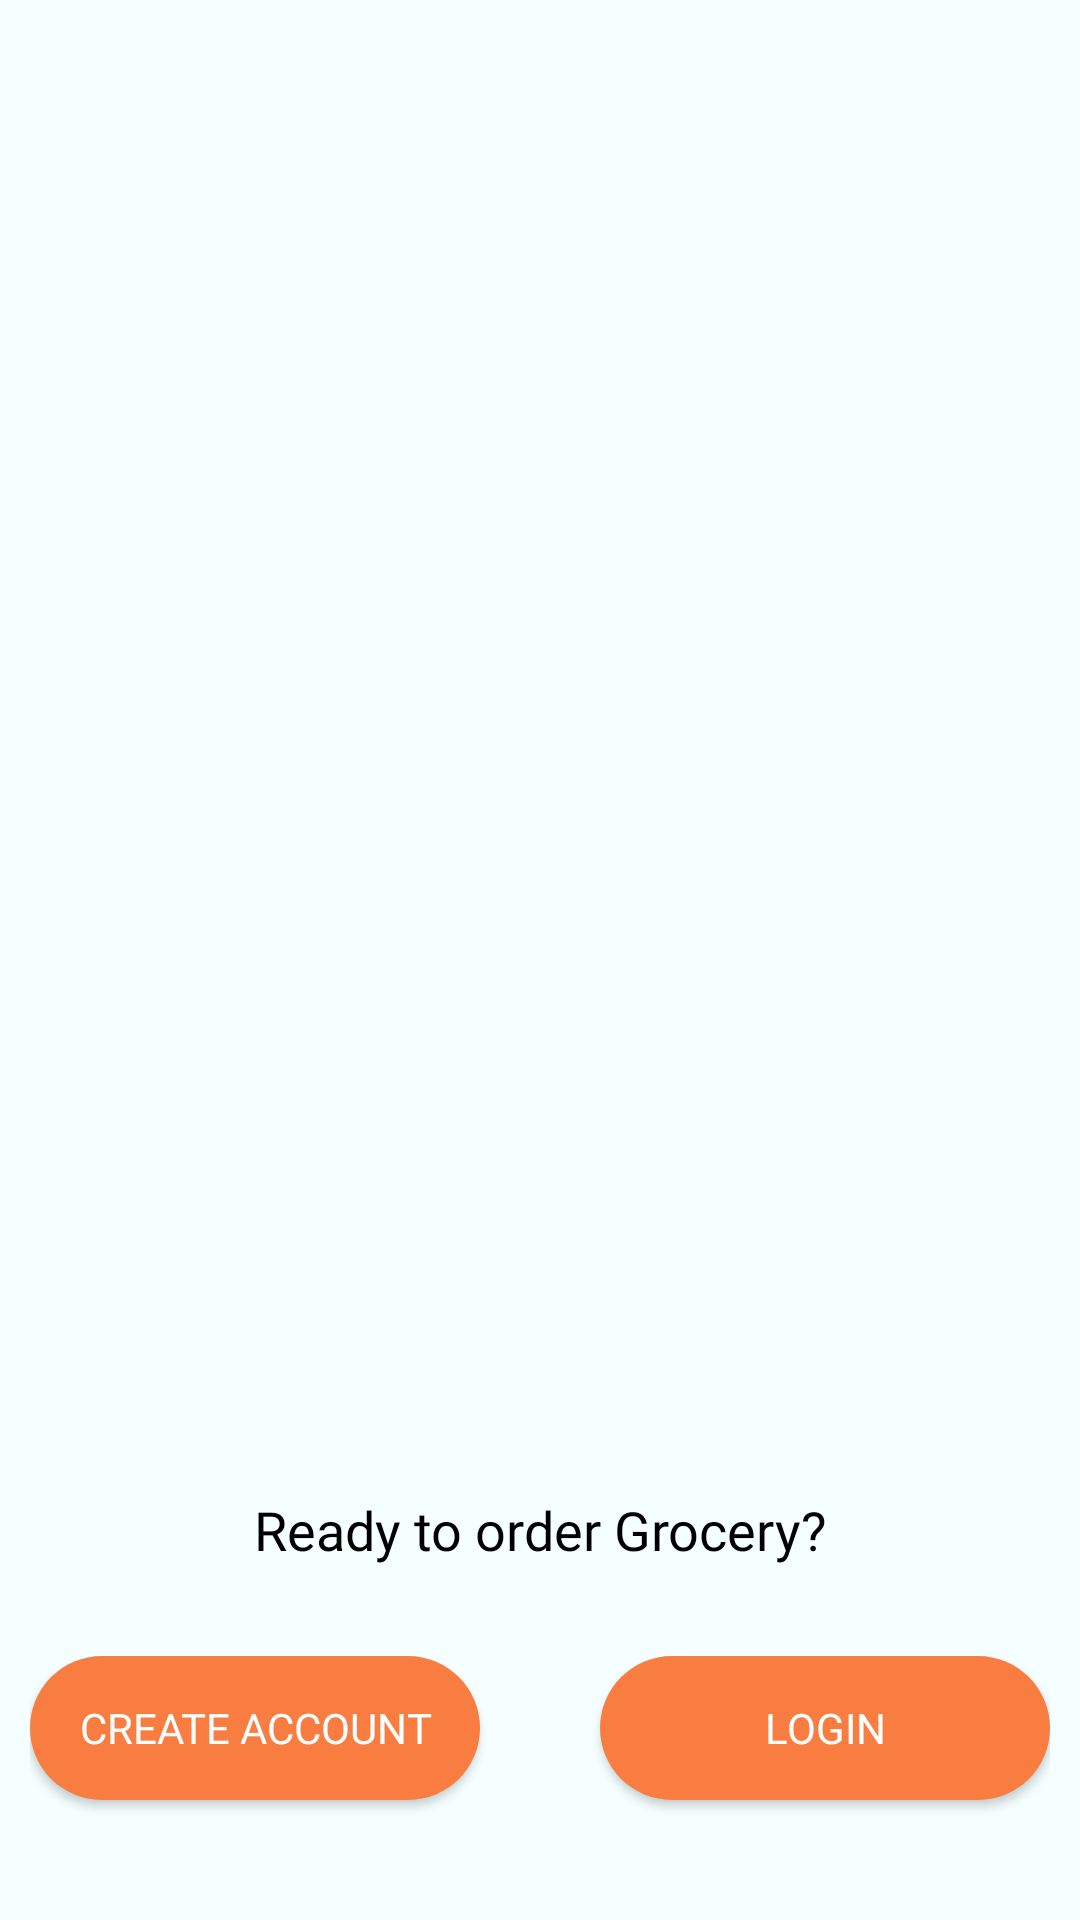

Produce the Android XML layout that renders to this screen, including the resource entries it uses.
<!-- AndroidManifest.xml: application theme AppTheme -->
<!-- res/layout/activity_start.xml -->
<?xml version="1.0" encoding="utf-8"?>
<RelativeLayout xmlns:android="http://schemas.android.com/apk/res/android"
    xmlns:app="http://schemas.android.com/apk/res-auto"
    xmlns:tools="http://schemas.android.com/tools"
    android:layout_width="match_parent"
    android:layout_height="match_parent"
    android:background="#f5ffff"
    tools:context=".StartActivity">

    <RelativeLayout
        android:layout_width="match_parent"
        android:layout_above="@id/footer"
        android:layout_height="match_parent">

        <androidx.viewpager.widget.ViewPager
            android:id="@+id/flipper_layout"
            android:layout_width="match_parent"
            android:layout_above="@id/indicator"
            android:layout_height="match_parent">

        </androidx.viewpager.widget.ViewPager>

        <com.google.android.material.tabs.TabLayout
            android:id="@+id/indicator"
            android:layout_width="match_parent"
            android:layout_height="wrap_content"
            android:layout_alignParentBottom="true"
            android:layout_centerInParent="true"
            app:tabBackground="@drawable/indicator_selector"
            app:tabGravity="center"
            app:tabIndicatorHeight="0dp" />

    </RelativeLayout>




<LinearLayout
    android:id="@+id/footer"
    android:layout_width="match_parent"
    android:layout_height="wrap_content"
    android:layout_alignParentBottom="true"
    android:padding="10sp"
    android:layout_marginBottom="20sp"
    android:orientation="vertical">
    <TextView
        android:layout_width="match_parent"
        android:layout_height="wrap_content"
        android:text="Ready to order Grocery?"
        android:fontFamily="@font/poppins_regular"
        android:textAlignment="center"
        android:textSize="18sp"
        android:padding="10sp"
        android:textColor="@android:color/black"

        />
    <LinearLayout
        android:layout_width="match_parent"
        android:layout_height="wrap_content"
        android:orientation="horizontal"
        android:weightSum="2"
        android:layout_marginTop="20sp">

        <Button
            android:id="@+id/btn_start_register"
            android:layout_width="0dp"
            android:layout_height="wrap_content"
            android:text="create Account"
            android:layout_weight="1"
            android:layout_marginBottom="10dp"
            android:clickable="true"
            android:focusable="true"
            android:fontFamily="@font/poppins_regular"
            android:background="@drawable/shape_btn_start"
            android:layout_marginEnd="20sp"
            android:textColor="@android:color/white" />

        <Button
            android:id="@+id/btn_start_login"
            android:layout_width="0dp"
            android:layout_height="wrap_content"
            android:background="@drawable/shape_btn_start"
            android:layout_marginStart="20sp"
            android:text="login"
            android:layout_weight="1"
            android:layout_marginBottom="10dp"
            android:clickable="true"
            android:focusable="true"
            android:fontFamily="@font/poppins_regular"
            android:textColor="@android:color/white"
            />

    </LinearLayout>



</LinearLayout>


</RelativeLayout>
<!-- resources referenced by this layout -->
<resources>
  <!-- drawable shape_btn_start (drawable) -->
  <?xml version="1.0" encoding="utf-8"?>
  <ripple
      xmlns:android="http://schemas.android.com/apk/res/android"
      android:color="@android:color/white"
      >
  
      <item>
  <shape
      android:shape="rectangle"
      >
  <solid
      android:color="@color/colorPrimary"
      />
      <corners
          android:radius="40sp"
          />
  
  
  
  </shape>
  
  
  
      </item>
  
  </ripple>
  <style name="AppTheme" parent="Theme.AppCompat.Light.NoActionBar">
          
          <item name="colorPrimary">@color/colorPrimary</item>
          <item name="colorPrimaryDark">@color/colorPrimaryDark</item>
          <item name="colorAccent">@color/colorPrimaryDark</item>
          <item name="android:textViewStyle">@style/textview</item>
          <item name="android:editTextStyle">@style/textview</item>
          <item name="android:windowDisablePreview">true</item>
          <item name="android:windowIsTranslucent">true</item>
      </style>
  <color name="colorPrimary">#F97D40</color>
  <color name="colorPrimaryDark">#F97D40</color>
  <style name="textview" parent="android:Widget.TextView">
          <item name="fontFamily">@font/poppins_regular</item>
  
  
      </style>
</resources>
